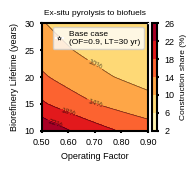

The script that saved this image:
"""
Dutta et al. (2015) — Ex-situ Pyrolysis Case
Construction Share Lifecycle Emissions & Contour Plot
=====================================================
Case study: Ex-situ catalytic fast pyrolysis (Dutta et al. 2015)
  Gasoline yield : 35.7 GGE/US dry ton  @ 10.2 gCO2e/MJ
  Diesel yield   : 38.6 GGE/US dry ton  @ 10.3 gCO2e/MJ
  Feed rate      : 2,205 dry ton/day
  Base OF        : 0.9
  Base lifetime  : 30 years
  Construction   : 121,062,653,974.03 gCO2e

Calculation chain (per stream, then summed):
  1. Annual GGE  = feed_rate × gge_per_dry_ton × days_per_year × OF
  2. Annual BTU  = GGE/yr × btu_per_gge
  3. Annual MJ   = BTU/yr × mj_per_btu
  4. Annual gCO2e = MJ/yr × ef_g_per_mj
  5. Lifetime gCO2e = annual × lifetime_years
  6. Construction share = construction / (construction + lifetime_op) × 100
"""

import numpy as np
import matplotlib.pyplot as plt
import matplotlib.ticker as ticker
import pandas as pd

# ── Fixed parameters ──────────────────────────────────────────────────────────
CONSTRUCTION_G             = 128_646_731_381.00   # gCO2e
FEED_RATE_DRY_TON_PER_DAY = 2205.0
DAYS_PER_YEAR              = 365.0
BTU_PER_GGE                = 116_090.0
MJ_PER_BTU                 = 0.001055056

# ── Fuel stream parameters ────────────────────────────────────────────────────
GGE_PER_DRY_TON_GAS  = 35.7    # GGE/US dry ton
EF_GAS_G_PER_MJ      = 10.2    # gCO2e/MJ
GGE_PER_DRY_TON_DIE  = 38.6    # GGE/US dry ton
EF_DIE_G_PER_MJ      = 10.3    # gCO2e/MJ


# ── Core calculator ───────────────────────────────────────────────────────────

def calc_exsitu(operating_factor: float, lifetime_years: float = 30.0) -> dict:
    """
    Calculate construction share for a given operating factor and lifetime.
    Both gasoline and diesel streams calculated independently then summed.
    """
    def _stream(gge_per_dry_ton, ef):
        gge_yr = FEED_RATE_DRY_TON_PER_DAY * gge_per_dry_ton * DAYS_PER_YEAR * operating_factor
        btu_yr = gge_yr  * BTU_PER_GGE
        mj_yr  = btu_yr  * MJ_PER_BTU
        ann_g  = mj_yr   * ef
        return gge_yr, btu_yr, mj_yr, ann_g

    gge_yr_gas, btu_yr_gas, mj_yr_gas, ann_g_gas = _stream(GGE_PER_DRY_TON_GAS, EF_GAS_G_PER_MJ)
    gge_yr_die, btu_yr_die, mj_yr_die, ann_g_die = _stream(GGE_PER_DRY_TON_DIE, EF_DIE_G_PER_MJ)

    ann_g_total   = ann_g_gas + ann_g_die
    lifetime_g    = ann_g_total * lifetime_years
    total_g       = CONSTRUCTION_G + lifetime_g
    share_pct     = (CONSTRUCTION_G / total_g) * 100.0

    return {
        "operating_factor":      operating_factor,
        "lifetime_years":        lifetime_years,
        # gasoline
        "gge_yr_gas":            gge_yr_gas,
        "mj_yr_gas":             mj_yr_gas,
        "ann_g_gas":             ann_g_gas,
        # diesel
        "gge_yr_die":            gge_yr_die,
        "mj_yr_die":             mj_yr_die,
        "ann_g_die":             ann_g_die,
        # combined
        "ann_g_total":           ann_g_total,
        "lifetime_g":            lifetime_g,
        "construction_g":        CONSTRUCTION_G,
        "total_g":               total_g,
        "share_pct":             share_pct,
    }


# ── Base case verification ────────────────────────────────────────────────────

def print_base_case():
    r = calc_exsitu(0.9, 30.0)
    sep = "─" * 65
    print(sep)
    print("  DUTTA ET AL. (2015) EX-SITU — BASE CASE (OF=0.9, LT=30 yr)")
    print(sep)
    print(f"\n  INPUTS")
    print(f"    Feed rate              : {FEED_RATE_DRY_TON_PER_DAY:,.0f} dry ton/day")
    print(f"    Operating factor       : 0.9")
    print(f"    Plant lifetime         : 30 years")
    print(f"    BTU per GGE            : {BTU_PER_GGE:,.0f}")
    print(f"    MJ per BTU             : {MJ_PER_BTU}")
    print(f"    Construction emissions : {CONSTRUCTION_G:.5e} gCO2e")
    print(f"\n  ── GASOLINE STREAM ──────────────────────────────────────")
    print(f"    Yield                  : {GGE_PER_DRY_TON_GAS} GGE/dry ton")
    print(f"    Emissions factor       : {EF_GAS_G_PER_MJ} gCO2e/MJ")
    print(f"    Annual GGE             : {r['gge_yr_gas']:,.2f}")
    print(f"    Annual MJ              : {r['mj_yr_gas']:.4e}")
    print(f"    Annual emissions       : {r['ann_g_gas']:.4e} gCO2e/yr")
    print(f"\n  ── DIESEL STREAM ────────────────────────────────────────")
    print(f"    Yield                  : {GGE_PER_DRY_TON_DIE} GGE/dry ton")
    print(f"    Emissions factor       : {EF_DIE_G_PER_MJ} gCO2e/MJ")
    print(f"    Annual GGE             : {r['gge_yr_die']:,.2f}")
    print(f"    Annual MJ              : {r['mj_yr_die']:.4e}")
    print(f"    Annual emissions       : {r['ann_g_die']:.4e} gCO2e/yr")
    print(f"\n  ── COMBINED ─────────────────────────────────────────────")
    print(f"    Annual emissions       : {r['ann_g_total']:.4e} gCO2e/yr")
    print(f"    Lifetime emissions     : {r['lifetime_g']:.4e} gCO2e")
    print(f"    Construction emissions : {CONSTRUCTION_G:.4e} gCO2e")
    print(f"    Total emissions        : {r['total_g']:.4e} gCO2e")
    print(f"\n  CONSTRUCTION SHARE     : {r['share_pct']:.2f}%")
    print(sep)


# ── Contour data generator ────────────────────────────────────────────────────

def generate_contour_data(
    of_range=(0.5, 0.9),
    lt_range=(10, 30),
    of_steps=9,
    lt_steps=5,
):
    of_vals = np.linspace(of_range[0], of_range[1], of_steps)
    lt_vals = np.linspace(lt_range[0], lt_range[1], lt_steps, dtype=float)

    Z_pct = np.zeros((len(lt_vals), len(of_vals)))
    rows  = []

    for i, lt in enumerate(lt_vals):
        for j, of in enumerate(of_vals):
            r = calc_exsitu(of, lt)
            Z_pct[i, j] = r["share_pct"]
            rows.append({
                "Operating Factor":                        round(of, 4),
                "Lifetime (yr)":                           int(lt),
                "Annual Op. Emissions - Gasoline (gCO2e)": f"{r['ann_g_gas']:.4e}",
                "Annual Op. Emissions - Diesel (gCO2e)":   f"{r['ann_g_die']:.4e}",
                "Annual Op. Emissions - Total (gCO2e)":    f"{r['ann_g_total']:.4e}",
                "Lifetime Op. Emissions (gCO2e)":          f"{r['lifetime_g']:.4e}",
                "Construction Emissions (gCO2e)":          f"{CONSTRUCTION_G:.4e}",
                "Total Emissions (gCO2e)":                 f"{r['total_g']:.4e}",
                "Construction Share (%)":                  round(r["share_pct"], 4),
            })

    return of_vals, lt_vals, Z_pct, pd.DataFrame(rows)


# ── Contour plot ──────────────────────────────────────────────────────────────

def plot_contour(of_vals, lt_vals, Z_pct,
                 output_path="dutta_exsitu_construction_share_contour.png"):
    DPI      = 300
    FIG_W_IN = 2.165
    FIG_H_IN = 1.535

    FS_TITLE      = 6.0
    FS_AXLABEL    = 6.5
    FS_TICK       = 6.5
    FS_CLABEL     = 5.5
    FS_CBAR_LABEL = 6.0
    FS_LEGEND     = 6.0

    import matplotlib as mpl
    import matplotlib.font_manager as fm
    for _p in ["/usr/share/fonts/truetype/liberation/LiberationSans-Regular.ttf",
               "/usr/share/fonts/truetype/liberation/LiberationSans-Bold.ttf"]:
        try: fm.fontManager.addfont(_p)
        except Exception: pass
    mpl.rcParams["font.family"] = "sans-serif"
    mpl.rcParams["font.sans-serif"] = ["Arial", "Liberation Sans", "DejaVu Sans"]
    plt.rcParams['svg.fonttype'] = 'none'

    fig, ax = plt.subplots(figsize=(FIG_W_IN, FIG_H_IN))

    OF, LT = np.meshgrid(of_vals, lt_vals)

    levels = np.arange(2, 28, 4)
    cf = ax.contourf(OF, LT, Z_pct, levels=levels, cmap="YlOrRd", extend="neither")
    cs = ax.contour(OF, LT, Z_pct, levels=levels, colors="black",
                    linewidths=0.5, alpha=0.6)
    ax.clabel(cs, fmt="%.0f%%", fontsize=FS_CLABEL, inline=True)

    ax.plot(0.9, 30, marker="*", markersize=3, color="white",
            markeredgecolor="black", markeredgewidth=0.4, zorder=5,
            label="Base case\n(OF=0.9, LT=30 yr)")

    cbar = fig.colorbar(cf, ax=ax, pad=0.03)
    cbar.outline.set_linewidth(1.5)
    cbar.set_label("Construction share (%)", fontsize=FS_CBAR_LABEL)
    cbar.ax.tick_params(labelsize=FS_TICK, width=1.5, length=1.5)

    ax.set_xlabel("Operating Factor", fontsize=FS_AXLABEL)
    ax.set_ylabel("Biorefinery Lifetime (years)", fontsize=FS_AXLABEL)
    ax.set_title("Ex-situ pyrolysis to biofuels", fontsize=FS_TITLE)
    ax.set_xlim(of_vals[0], of_vals[-1])
    ax.set_ylim(lt_vals[0], lt_vals[-1])
    ax.set_xticks([0.50, 0.60, 0.70, 0.80, 0.90])
    ax.xaxis.set_major_formatter(ticker.FormatStrFormatter("%.2f"))
    ax.tick_params(axis="both", labelsize=FS_TICK, width=1.5, length=1.5)
    ax.legend(fontsize=FS_LEGEND, loc="upper right",
              handlelength=0.8, borderpad=0.4, labelspacing=0.3)
    for spine in ax.spines.values():
        spine.set_linewidth(1.5)

    plt.subplots_adjust(left=0.14, right=0.74, top=0.88, bottom=0.18)
    plt.savefig(output_path, dpi=DPI)
    svg_path = output_path.rsplit(".", 1)[0] + ".svg"
    plt.savefig(svg_path, format="svg")
    plt.close()
    print(f"\n  Plot saved → {output_path}")
    print(f"  Plot saved → {svg_path}")


# ── Main ──────────────────────────────────────────────────────────────────────

if __name__ == "__main__":

    print("\n[1] BASE CASE VERIFICATION")
    print_base_case()

    print("\n[2] GENERATING CONTOUR DATA ...")
    of_vals, lt_vals, Z_pct, df = generate_contour_data(
        of_range=(0.50, 0.90),
        lt_range=(10, 30),
        of_steps=9,
        lt_steps=5,
    )

    print("\n[3] VALIDATION TABLE")
    pd.set_option("display.width", 220)
    pd.set_option("display.max_rows", 100)
    print(df.to_string(index=False))

    df.to_csv("dutta_exsitu_contour_data.csv", index=False)
    print("\n  Data saved → dutta_exsitu_contour_data.csv")

    print("\n[4] GENERATING CONTOUR PLOT ...")
    plot_contour(of_vals, lt_vals, Z_pct)
